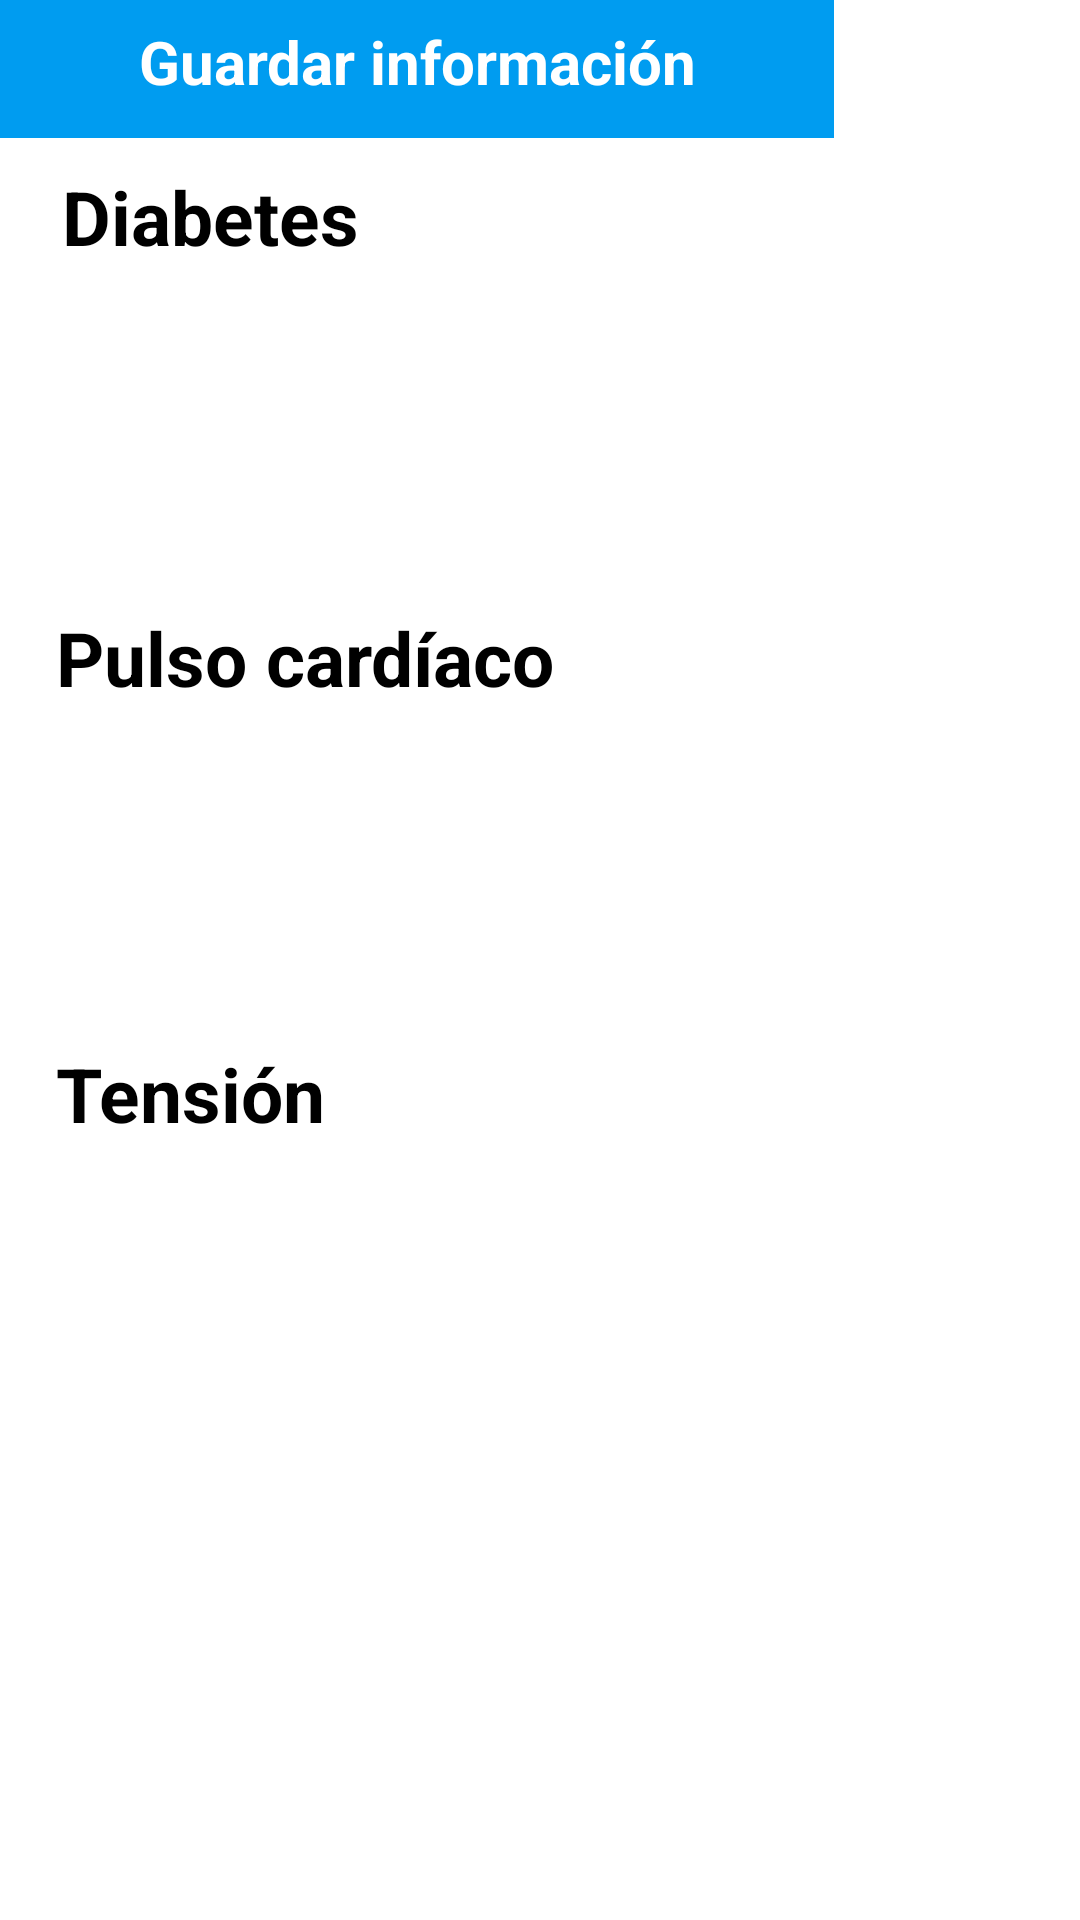

Write the Android layout XML for this screen, with the resource values it uses.
<!-- AndroidManifest.xml: application theme Theme.RemindMeInfo -->
<!-- res/layout/fragment_vital_control_user.xml -->
<?xml version="1.0" encoding="utf-8"?>
<androidx.constraintlayout.widget.ConstraintLayout xmlns:android="http://schemas.android.com/apk/res/android"
    xmlns:app="http://schemas.android.com/apk/res-auto"
    xmlns:tools="http://schemas.android.com/tools"
    android:layout_width="match_parent"
    android:layout_height="match_parent"
    tools:context=".ui.vital_control_user.VitalControlFragment">

    <TextView
        android:id="@+id/text_medical_info_diab"
        android:layout_width="138dp"
        android:layout_height="39dp"
        android:layout_marginStart="8dp"
        android:layout_marginTop="8dp"
        android:layout_marginEnd="8dp"
        android:text="Diabetes"
        android:textColor="@color/black"
        android:textSize="25sp"
        android:textStyle="bold"
        app:layout_constraintBottom_toBottomOf="parent"
        app:layout_constraintEnd_toEndOf="parent"
        app:layout_constraintHorizontal_bias="0.062"
        app:layout_constraintStart_toStartOf="parent"
        app:layout_constraintTop_toTopOf="parent"
        app:layout_constraintVertical_bias="0.08" />

    <TextView
        android:id="@+id/text_medical_info_heart"
        android:layout_width="238dp"
        android:layout_height="34dp"
        android:layout_marginStart="8dp"
        android:layout_marginTop="8dp"
        android:layout_marginEnd="8dp"
        android:text="Pulso cardíaco"
        android:textColor="@color/black"
        android:textSize="25sp"
        android:textStyle="bold"
        app:layout_constraintBottom_toBottomOf="parent"
        app:layout_constraintEnd_toEndOf="parent"
        app:layout_constraintHorizontal_bias="0.101"
        app:layout_constraintStart_toStartOf="parent"
        app:layout_constraintTop_toTopOf="parent"
        app:layout_constraintVertical_bias="0.325" />

    <TextView
        android:id="@+id/text_medical_info_tension"
        android:layout_width="238dp"
        android:layout_height="34dp"
        android:layout_marginStart="8dp"
        android:layout_marginTop="8dp"
        android:layout_marginEnd="8dp"
        android:text="Tensión"
        android:textColor="@color/black"
        android:textSize="25sp"
        android:textStyle="bold"
        app:layout_constraintBottom_toBottomOf="parent"
        app:layout_constraintEnd_toEndOf="parent"
        app:layout_constraintHorizontal_bias="0.101"
        app:layout_constraintStart_toStartOf="parent"
        app:layout_constraintTop_toTopOf="parent"
        app:layout_constraintVertical_bias="0.568" />

    <LinearLayout
        android:id="@+id/data_heart"
        style="@style/viewCustom"
        android:layout_width="319dp"
        android:layout_height="74dp"
        android:orientation="horizontal"
        tools:ignore="MissingConstraints"
        tools:layout_editor_absoluteX="12dp"
        tools:layout_editor_absoluteY="288dp">

        <EditText
            android:id="@+id/textDataHeart"
            style="@style/viewCustom"
            android:layout_width="285dp"
            android:backgroundTint="@color/gray"
            android:hint="Datos del pulso cardíaco"
            android:inputType="text"
            android:paddingTop="25dp"
            android:textColor="@color/gray"
            android:textColorHint="@color/gray"
            tools:layout_editor_absoluteX="18dp"
            tools:layout_editor_absoluteY="372dp" />
    </LinearLayout>

    <TextView
        android:id="@+id/buttonSaveRegister"
        style="@style/viewCustom"
        android:layout_width="278dp"
        android:layout_height="46dp"
        android:background="@color/blue"
        android:onClick="saveRegister"
        android:paddingTop="7dp"
        android:paddingBottom="7dp"
        android:text="Guardar información"
        android:textAlignment="center"
        android:textColor="@color/white"
        android:textSize="20sp"
        android:textStyle="bold"
        tools:layout_editor_absoluteX="66dp"
        tools:layout_editor_absoluteY="560dp" />

    <LinearLayout
        android:id="@+id/data_tension"
        style="@style/viewCustom"
        android:layout_width="319dp"
        android:layout_height="74dp"
        android:orientation="horizontal"
        tools:ignore="MissingConstraints"
        tools:layout_editor_absoluteX="12dp"
        tools:layout_editor_absoluteY="456dp">

        <EditText
            android:id="@+id/textDataTension"
            style="@style/viewCustom"
            android:layout_width="wrap_content"
            android:backgroundTint="@color/gray"
            android:hint="Tensión Alta"
            android:inputType="text"
            android:paddingTop="25dp"
            android:textColor="@color/gray"
            android:textColorHint="@color/gray"
            tools:layout_editor_absoluteX="18dp"
            tools:layout_editor_absoluteY="372dp" />

        <EditText
            android:id="@+id/textDataTension2"
            style="@style/viewCustom"
            android:layout_width="wrap_content"
            android:backgroundTint="@color/gray"
            android:hint="Tensión Baja"
            android:inputType="text"
            android:paddingTop="25dp"
            android:textColor="@color/gray"
            android:textColorHint="@color/gray"
            tools:layout_editor_absoluteX="18dp"
            tools:layout_editor_absoluteY="372dp" />
    </LinearLayout>

    <LinearLayout
        android:id="@+id/data_diab"
        style="@style/viewCustom"
        android:layout_width="319dp"
        android:layout_height="74dp"
        android:orientation="horizontal"
        tools:ignore="MissingConstraints"
        tools:layout_editor_absoluteX="12dp"
        tools:layout_editor_absoluteY="123dp">

        <EditText
            android:id="@+id/textDataDiab"
            style="@style/viewCustom"
            android:layout_width="285dp"
            android:layout_marginTop="0dp"
            android:backgroundTint="@color/gray"
            android:hint="Datos de diabetes"
            android:inputType="text"
            android:paddingTop="25dp"
            android:textColor="@color/gray"
            android:textColorHint="@color/gray" />
    </LinearLayout>

</androidx.constraintlayout.widget.ConstraintLayout>
<!-- resources referenced by this layout -->
<resources>
  <color name="black">#000000</color>
  <color name="blue">#009CF0</color>
  <color name="gray">#6A6969</color>
  <color name="white">#FFFFFFFF</color>
  <style name="Theme.RemindMeInfo" parent="Theme.MaterialComponents.DayNight.DarkActionBar">
          
          <item name="colorPrimary">@color/purple</item>
          <item name="colorPrimaryVariant">@color/pink</item>
          <item name="colorOnPrimary">@color/white</item>
          <item name="colorOnBackground">@color/gray</item>
          <item name="colorButtonNormal">@color/medium_gray</item>
          
          <item name="colorSecondary">@color/orange</item>
          <item name="colorSecondaryVariant">@color/gray</item>
          <item name="colorOnSecondary">@color/light_gray</item>
          <item name="color">@color/blue</item>
          
          <item name="android:statusBarColor">@color/blue</item>
          
      </style>
  <color name="purple">#9A7DFE</color>
  <color name="pink">#FE70AE</color>
  <color name="medium_gray">#959595</color>
  <color name="orange">#F6854F</color>
  <color name="light_gray">#E6E6E6</color>
</resources>
